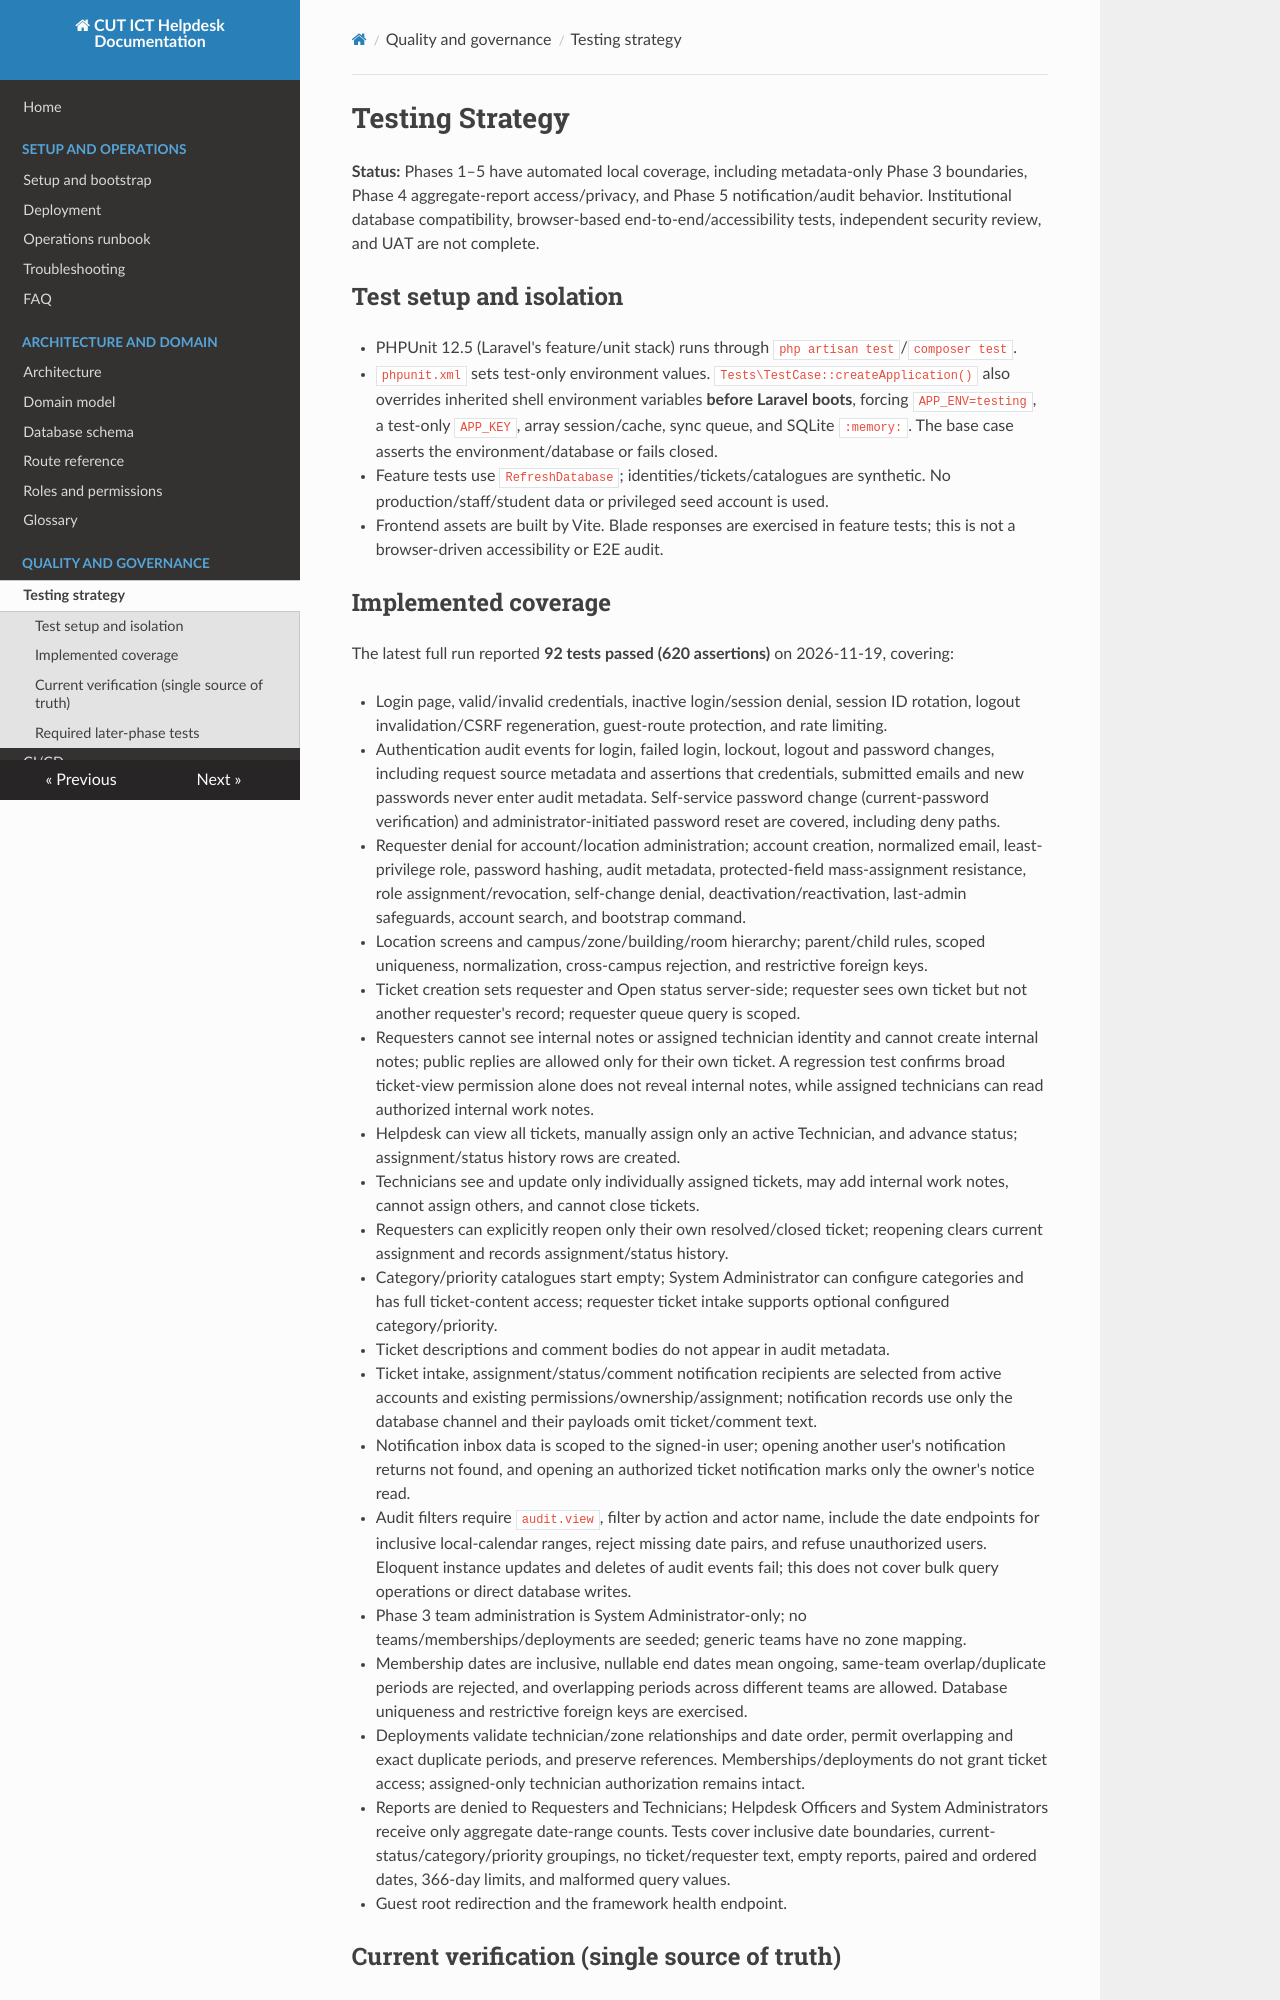

repository: PraiseTechzw/CUT-ICT-HELPDESK · page: TESTING_STRATEGY/index.html · generator: mkdocs

# Testing Strategy

**Status:** Phases 1–5 have automated local coverage, including metadata-only Phase 3 boundaries, Phase 4 aggregate-report access/privacy, and Phase 5 notification/audit behavior. Institutional database compatibility, browser-based end-to-end/accessibility tests, independent security review, and UAT are not complete.

## Test setup and isolation

- PHPUnit 12.5 (Laravel's feature/unit stack) runs through `php artisan test`/`composer test`.
- `phpunit.xml` sets test-only environment values. `Tests\TestCase::createApplication()` also overrides inherited shell environment variables **before Laravel boots**, forcing `APP_ENV=testing`, a test-only `APP_KEY`, array session/cache, sync queue, and SQLite `:memory:`. The base case asserts the environment/database or fails closed.
- Feature tests use `RefreshDatabase`; identities/tickets/catalogues are synthetic. No production/staff/student data or privileged seed account is used.
- Frontend assets are built by Vite. Blade responses are exercised in feature tests; this is not a browser-driven accessibility or E2E audit.
